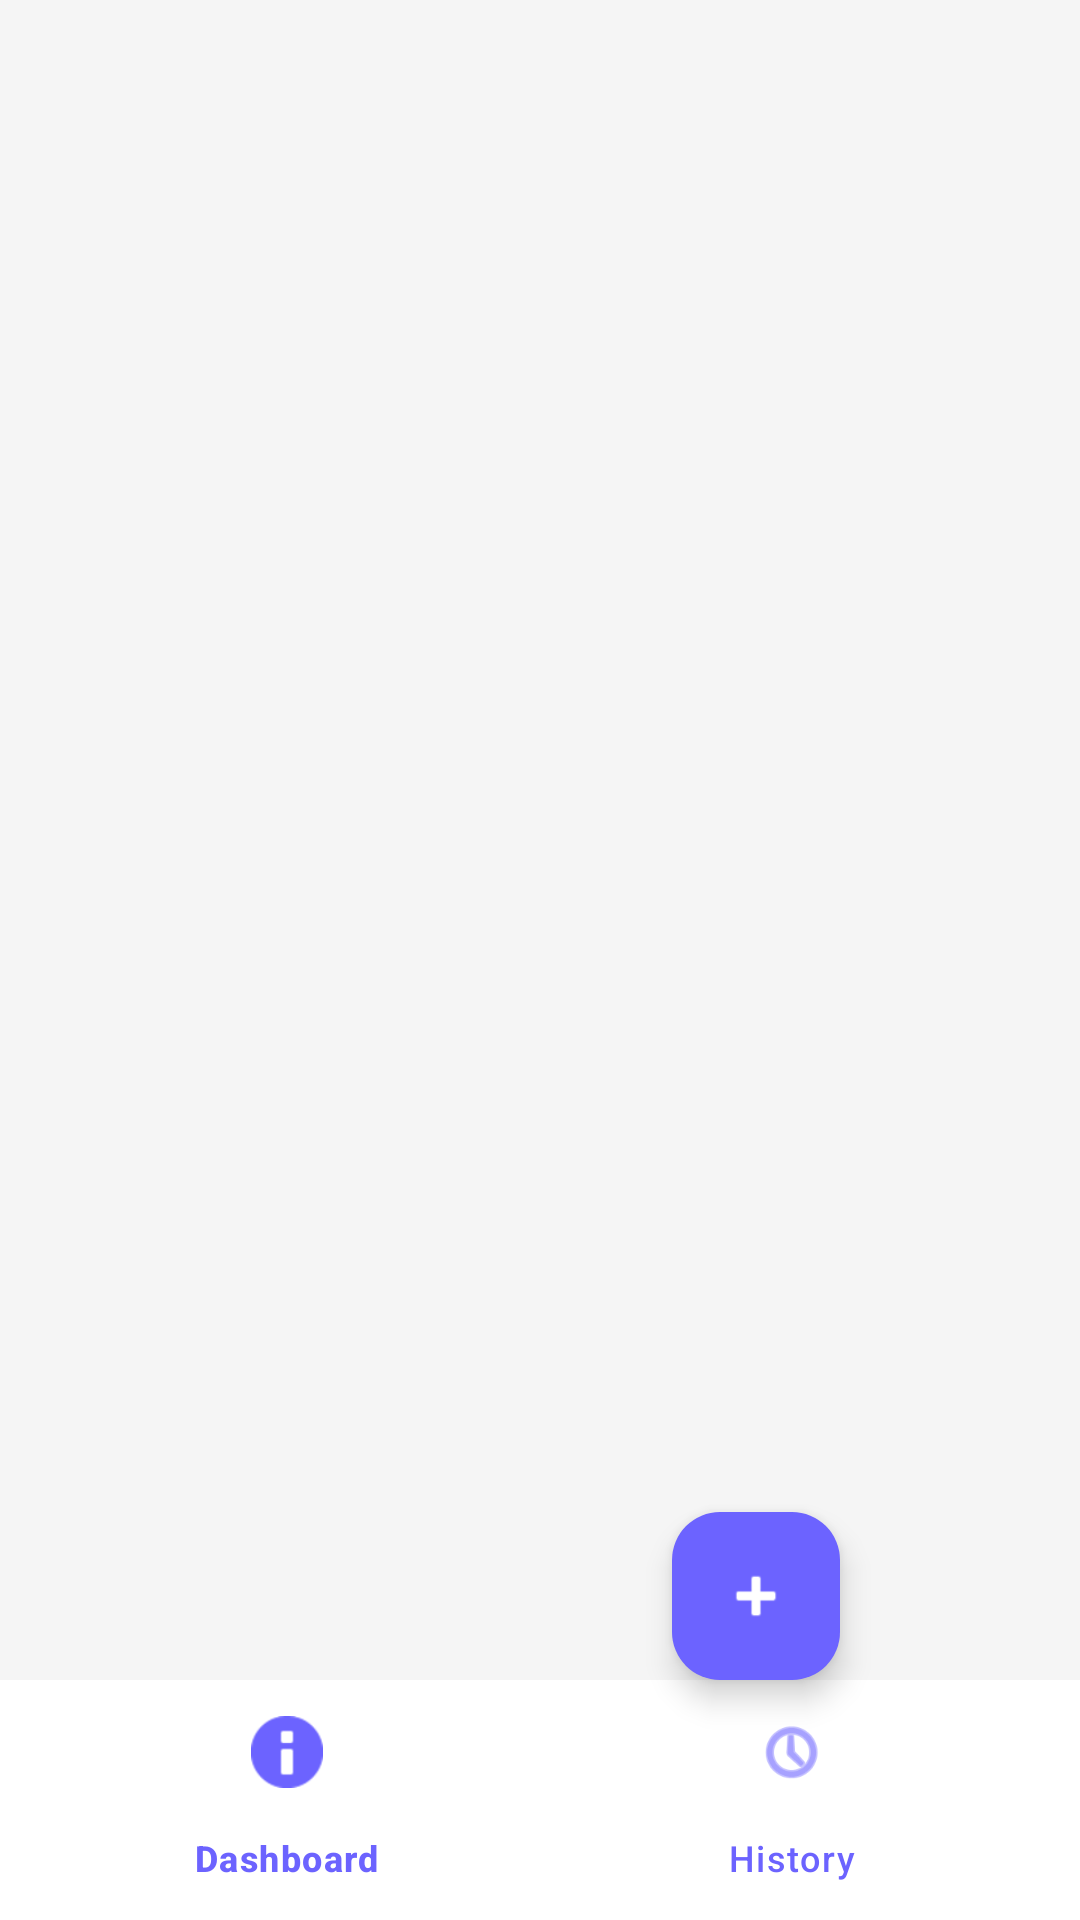

Write the Android layout XML for this screen, with the resource values it uses.
<!-- AndroidManifest.xml: application theme Theme.SpendWise -->
<!-- res/layout/activity_main.xml -->
<?xml version="1.0" encoding="utf-8"?>
<androidx.coordinatorlayout.widget.CoordinatorLayout
    xmlns:android="http://schemas.android.com/apk/res/android"
    xmlns:app="http://schemas.android.com/apk/res-auto"
    android:layout_width="match_parent"
    android:layout_height="match_parent"
    android:background="@color/background">

    <FrameLayout
        android:id="@+id/fragment_container"
        android:layout_width="match_parent"
        android:layout_height="match_parent"
        android:paddingBottom="80dp" />

    <com.google.android.material.bottomnavigation.BottomNavigationView
        android:id="@+id/bottom_navigation"
        android:layout_width="match_parent"
        android:layout_height="wrap_content"
        android:layout_gravity="bottom"
        android:background="@color/surface"
        app:menu="@menu/bottom_nav_menu"
        app:itemIconTint="@color/nav_item_color"
        app:itemTextColor="@color/nav_item_color"
        app:labelVisibilityMode="labeled" />

    <com.google.android.material.floatingactionbutton.FloatingActionButton
        android:id="@+id/fab_add"
        android:layout_width="wrap_content"
        android:layout_height="wrap_content"
        android:layout_gravity="bottom|end"
        android:layout_margin="80dp"
        android:contentDescription="Add Transaction"
        app:srcCompat="@android:drawable/ic_input_add"
        app:backgroundTint="@color/primary"
        app:tint="@color/white" />

</androidx.coordinatorlayout.widget.CoordinatorLayout>
<!-- resources referenced by this layout -->
<resources>
  <color name="background">#F5F5F5</color>
  <color name="nav_item_color">#6C63FF</color>
  <color name="primary">#6C63FF</color>
  <color name="surface">#FFFFFF</color>
  <color name="white">#FFFFFF</color>
  <style name="Theme.SpendWise" parent="Theme.Material3.Light.NoActionBar">
          <item name="colorPrimary">@color/primary</item>
          <item name="colorPrimaryDark">@color/primary_dark</item>
          <item name="colorOnPrimary">@color/white</item>
          <item name="android:windowBackground">@color/background</item>
      </style>
  <color name="primary_dark">#5A52D5</color>
</resources>
